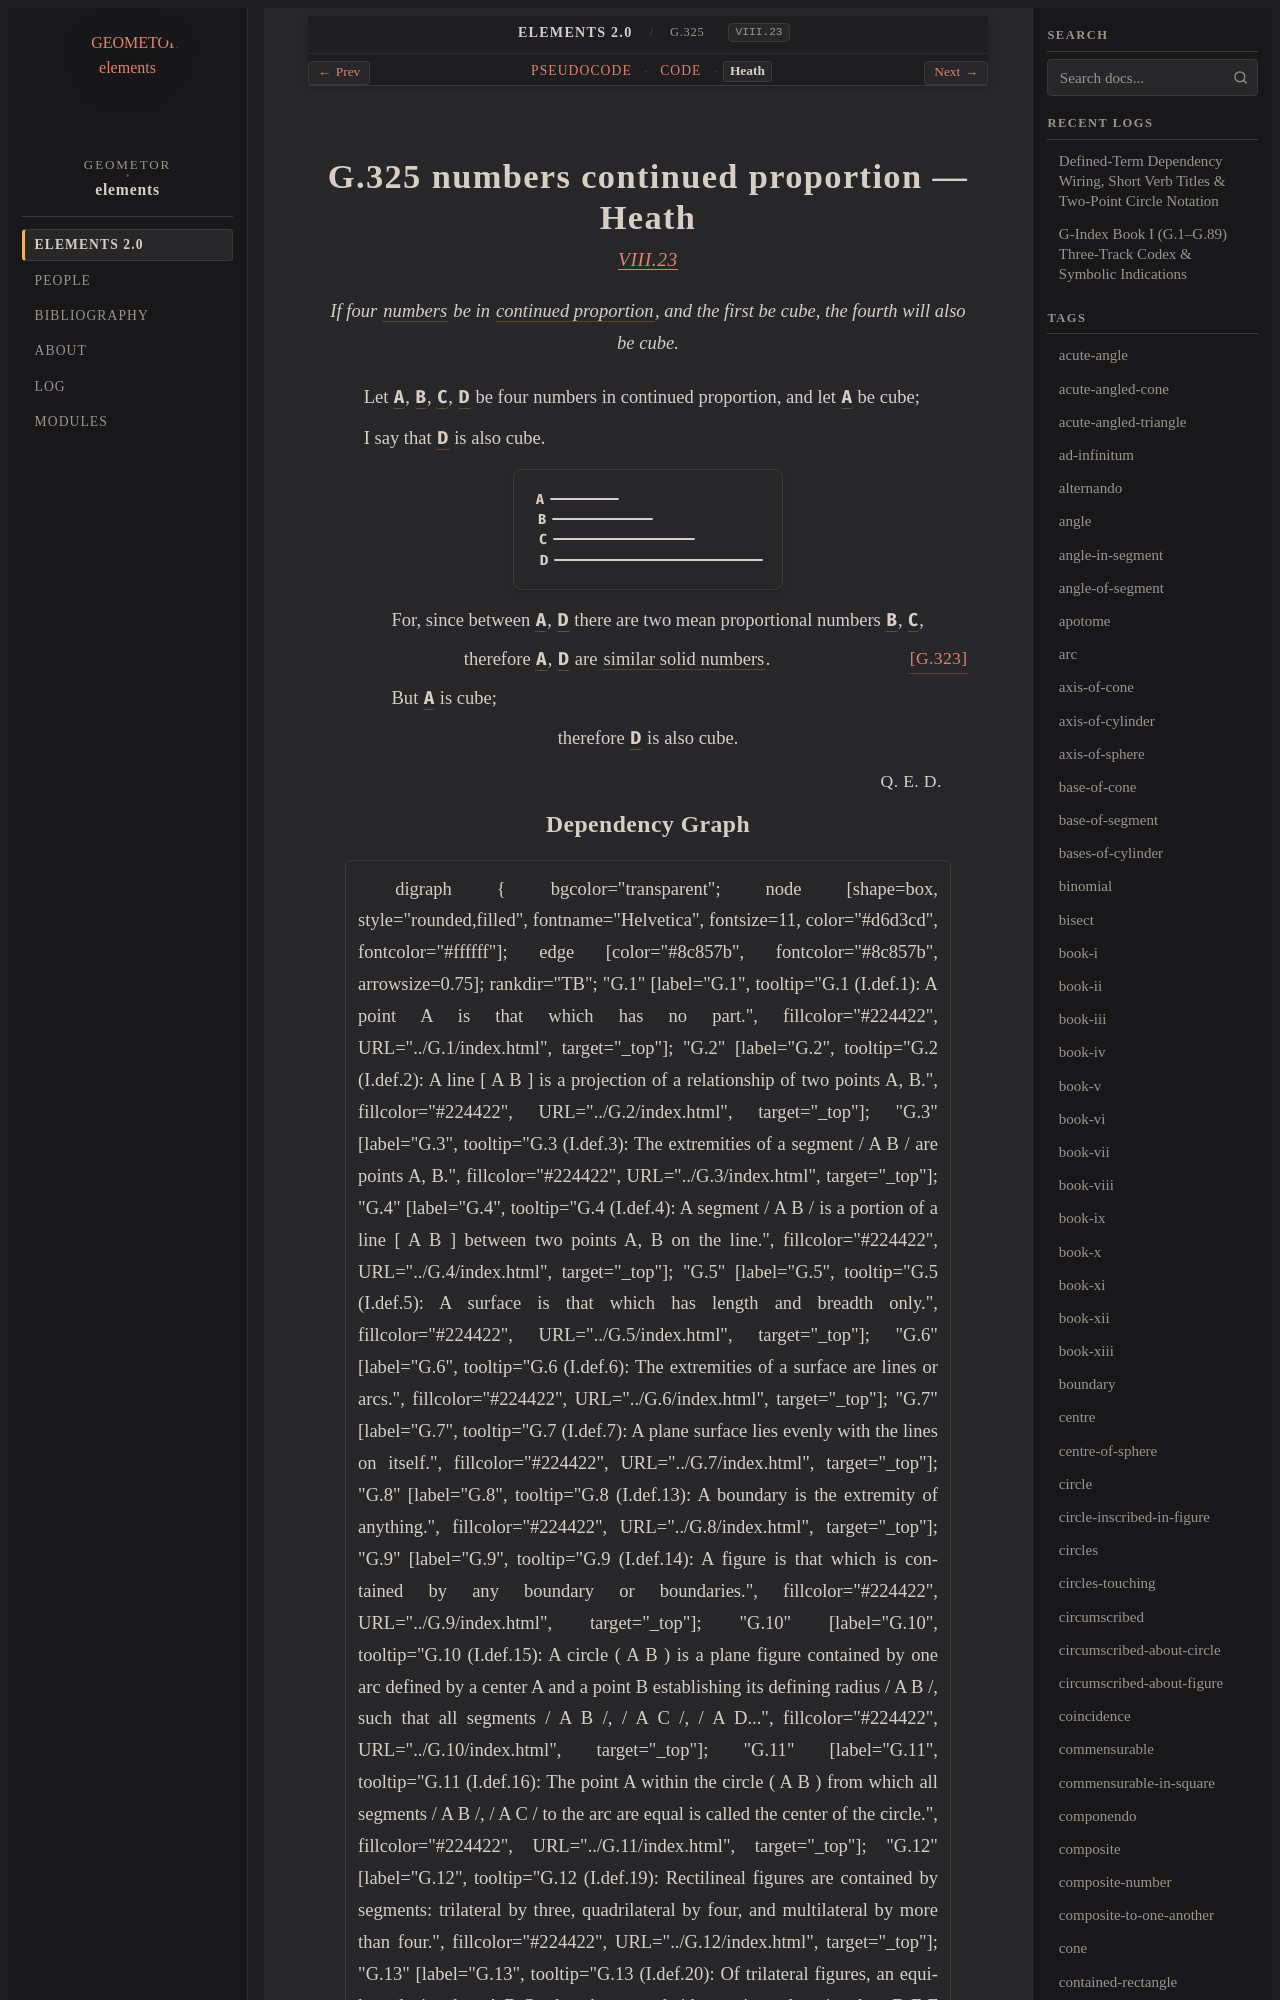

repository: geometor/elements · page: elements2/G.325/heath.html · generator: sphinx

:canonical_id: G.325
:original_id: VIII.23
:title: G.325 numbers continued proportion
:volume: II
:book: VIII
:type: prop

G.325 numbers continued proportion — Heath
==========================================

.. rubric:: `VIII.23 <https://geometor.github.io/euclid/heath/volume_II/book_viii/propositions/23/>`_

.. enunciation::

   If four :term:`numbers <G.248>` be in :term:`continued proportion <G.180>`, and the first be cube, the fourth will also be cube.

Let :g:`A <g1:A>`, :g:`B <g1:B>`, :g:`C <g1:C>`, :g:`D <g1:D>` be four numbers in continued proportion, and let :g:`A <g1:A>` be cube;

I say that :g:`D <g1:D>` is also cube.

.. picture:: g1.svg
   :alt: Proposition 23

.. subclause::

   For, since between :g:`A <g1:A>`, :g:`D <g1:D>` there are two mean proportional numbers :g:`B <g1:B>`, :g:`C <g1:C>`,

.. assertion:: [G.323] <G.323>

   therefore :g:`A <g1:A>`, :g:`D <g1:D>` are :term:`similar solid numbers <G.318>`.

.. subclause::

   But :g:`A <g1:A>` is cube;

.. assertion::

   therefore :g:`D <g1:D>` is also cube.

.. qed::

   :just:`Q. E. D.`
